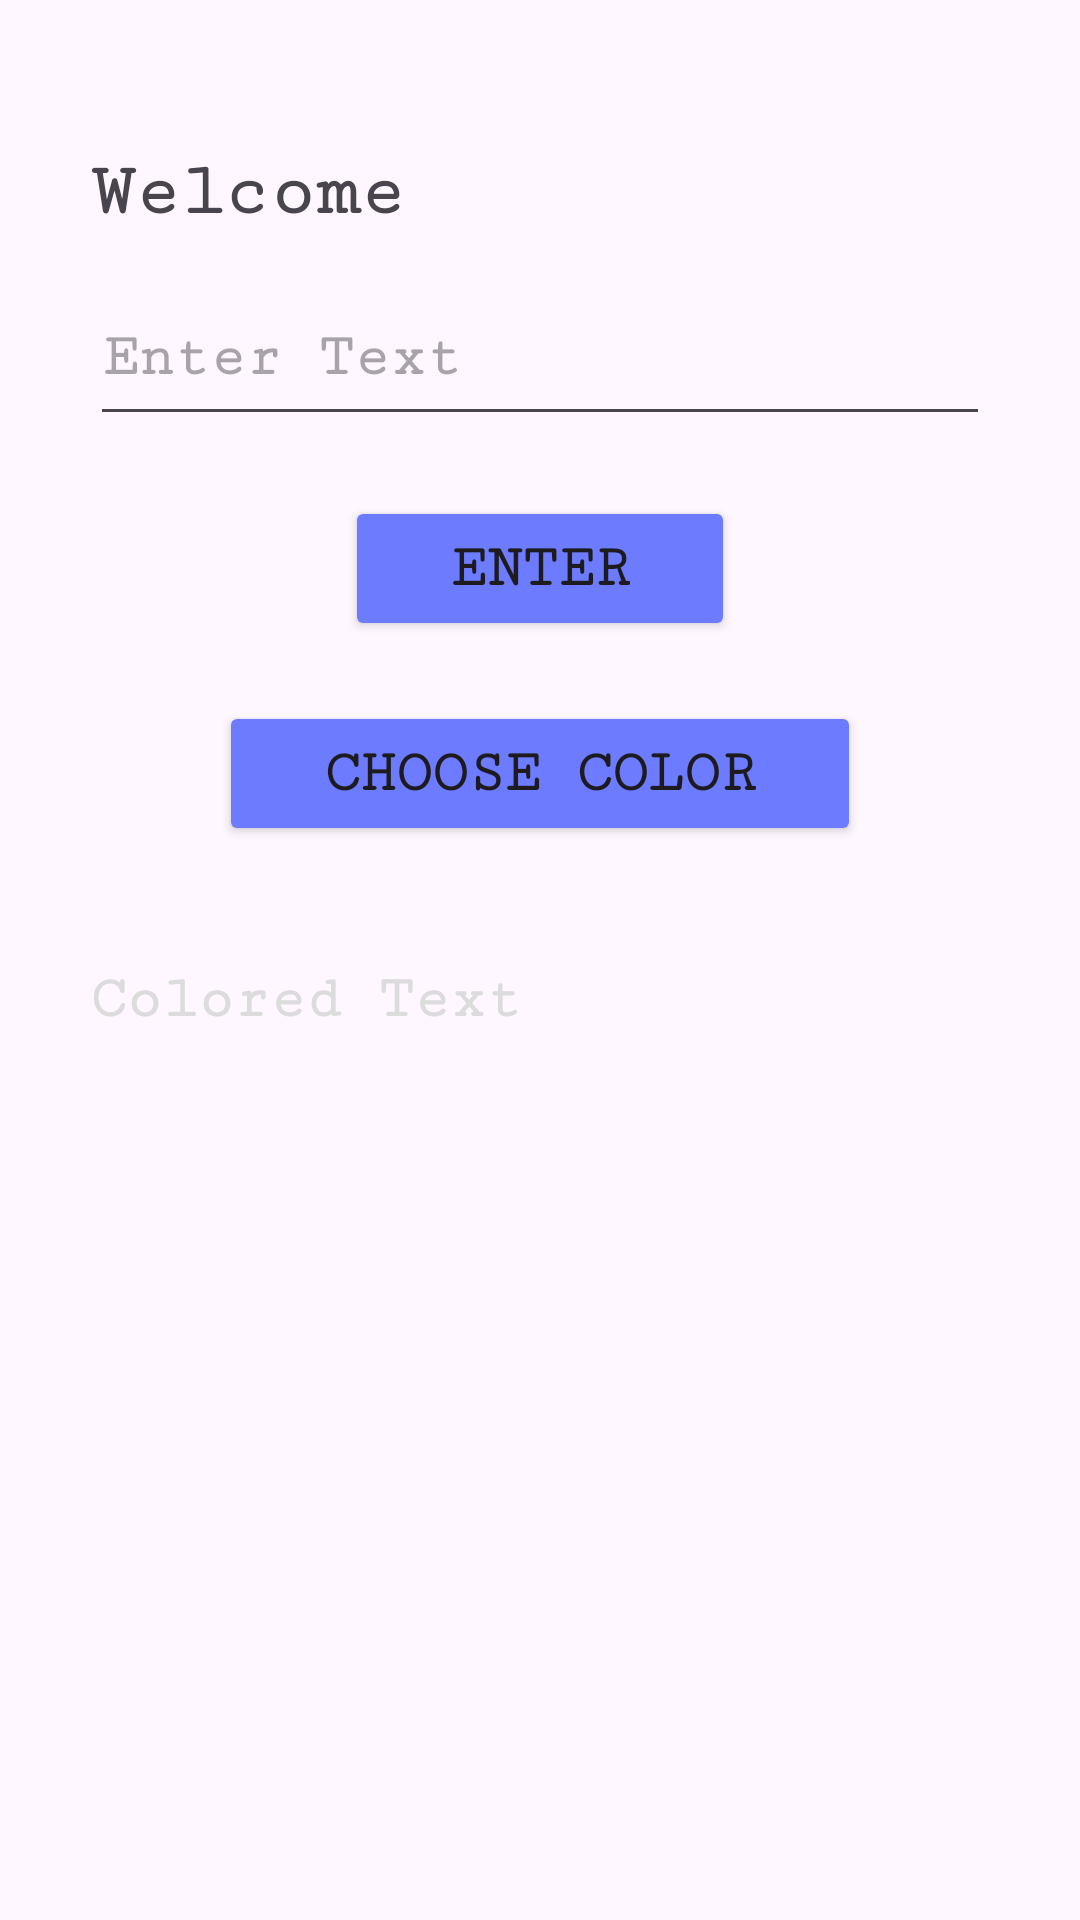

Reconstruct the res/layout file that produces this screen, plus the resources it refers to.
<!-- AndroidManifest.xml: application theme Theme.LoginChooseColor -->
<!-- res/layout/fragment_second.xml -->
<?xml version="1.0" encoding="utf-8"?>
<layout xmlns:tools="http://schemas.android.com/tools">
<androidx.constraintlayout.widget.ConstraintLayout xmlns:android="http://schemas.android.com/apk/res/android"
    android:layout_width="match_parent"
    android:layout_height="match_parent"
    xmlns:app="http://schemas.android.com/apk/res-auto"
    tools:context=".Second">

    <androidx.constraintlayout.widget.Guideline
        android:id="@+id/guideline1"
        android:layout_width="wrap_content"
        android:layout_height="wrap_content"
        android:orientation="vertical"
        app:layout_constraintGuide_begin="30dp"
        app:layout_constraintStart_toStartOf="parent"
        />

    <androidx.constraintlayout.widget.Guideline
        android:id="@+id/guideline2"
        android:layout_width="wrap_content"
        android:layout_height="wrap_content"
        android:orientation="vertical"
        app:layout_constraintGuide_end="30dp"
        app:layout_constraintStart_toStartOf="parent"
        app:layout_constraintEnd_toEndOf="parent"
        />

    <TextView
        android:id="@+id/welcometxt"
        android:layout_width="0dp"
        android:layout_height="wrap_content"
        android:text="Welcome"
        app:layout_constraintStart_toEndOf="@id/guideline1"
        app:layout_constraintEnd_toStartOf="@id/guideline2"
        app:layout_constraintTop_toTopOf="parent"
        android:paddingVertical="15dp"
        android:layout_marginTop="35dp"
        android:fontFamily="serif-monospace"
        android:textStyle="bold"
        android:textSize="25dp"
        tools:ignore="Autofill,HardcodedText,TextFields"/>

    <EditText
        android:layout_width ="0dp"
        android:layout_height="wrap_content"
        android:id="@+id/ent_text"
        android:hint="Enter Text"
        app:layout_constraintStart_toEndOf="@id/guideline1"
        app:layout_constraintEnd_toStartOf="@id/guideline2"
        app:layout_constraintTop_toBottomOf="@id/welcometxt"
        android:paddingVertical="15dp"
        android:fontFamily="serif-monospace"
        android:textStyle="bold"
        android:textSize="20dp"
        tools:ignore="Autofill,HardcodedText,TextFields" />

    <Button
        android:layout_width="wrap_content"
        android:layout_height="wrap_content"
        android:id="@+id/btn_enter"
        app:layout_constraintEnd_toEndOf="parent"
        app:layout_constraintStart_toStartOf="parent"
        app:layout_constraintTop_toBottomOf="@id/ent_text"
        android:paddingVertical="13dp"
        android:paddingHorizontal="35dp"
        android:layout_marginTop="20dp"
        android:text="Enter"
        android:textSize="20dp"
        android:backgroundTint="#6D7CFF"
        android:fontFamily="serif-monospace"
        android:textStyle="bold"
        tools:ignore="HardcodedText,SpUsage,UnusedAttribute"
        />

    <Button
        android:layout_width="wrap_content"
        android:layout_height="wrap_content"
        android:id="@+id/btnChooseColor"
        app:layout_constraintEnd_toEndOf="parent"
        app:layout_constraintStart_toStartOf="parent"
        app:layout_constraintTop_toBottomOf="@id/btn_enter"
        android:paddingVertical="13dp"
        android:paddingHorizontal="35dp"
        android:layout_marginTop="20dp"
        android:text="Choose Color"
        android:textSize="20dp"
        android:backgroundTint="#6D7CFF"
        android:fontFamily="serif-monospace"
        android:textStyle="bold"
        tools:ignore="HardcodedText,SpUsage,UnusedAttribute"
        />

    <TextView
        android:id="@+id/coloredtxt"
        android:layout_width="0dp"
        android:layout_height="wrap_content"
        android:text="Colored Text"
        app:layout_constraintStart_toEndOf="@id/guideline1"
        app:layout_constraintEnd_toStartOf="@id/guideline2"
        app:layout_constraintTop_toBottomOf="@+id/btnChooseColor"
        android:paddingVertical="15dp"
        android:textColor="#dcdcdc"
        android:layout_marginTop="25dp"
        android:fontFamily="serif-monospace"
        android:textStyle="bold"
        android:textSize="20dp"
        tools:ignore="Autofill,HardcodedText,TextFields"/>

</androidx.constraintlayout.widget.ConstraintLayout>
</layout>
<!-- resources referenced by this layout -->
<resources>
  <style name="Theme.LoginChooseColor" parent="Base.Theme.LoginChooseColor" />
  <style name="Base.Theme.LoginChooseColor" parent="Theme.Material3.DayNight.NoActionBar">
          
          
      </style>
</resources>
